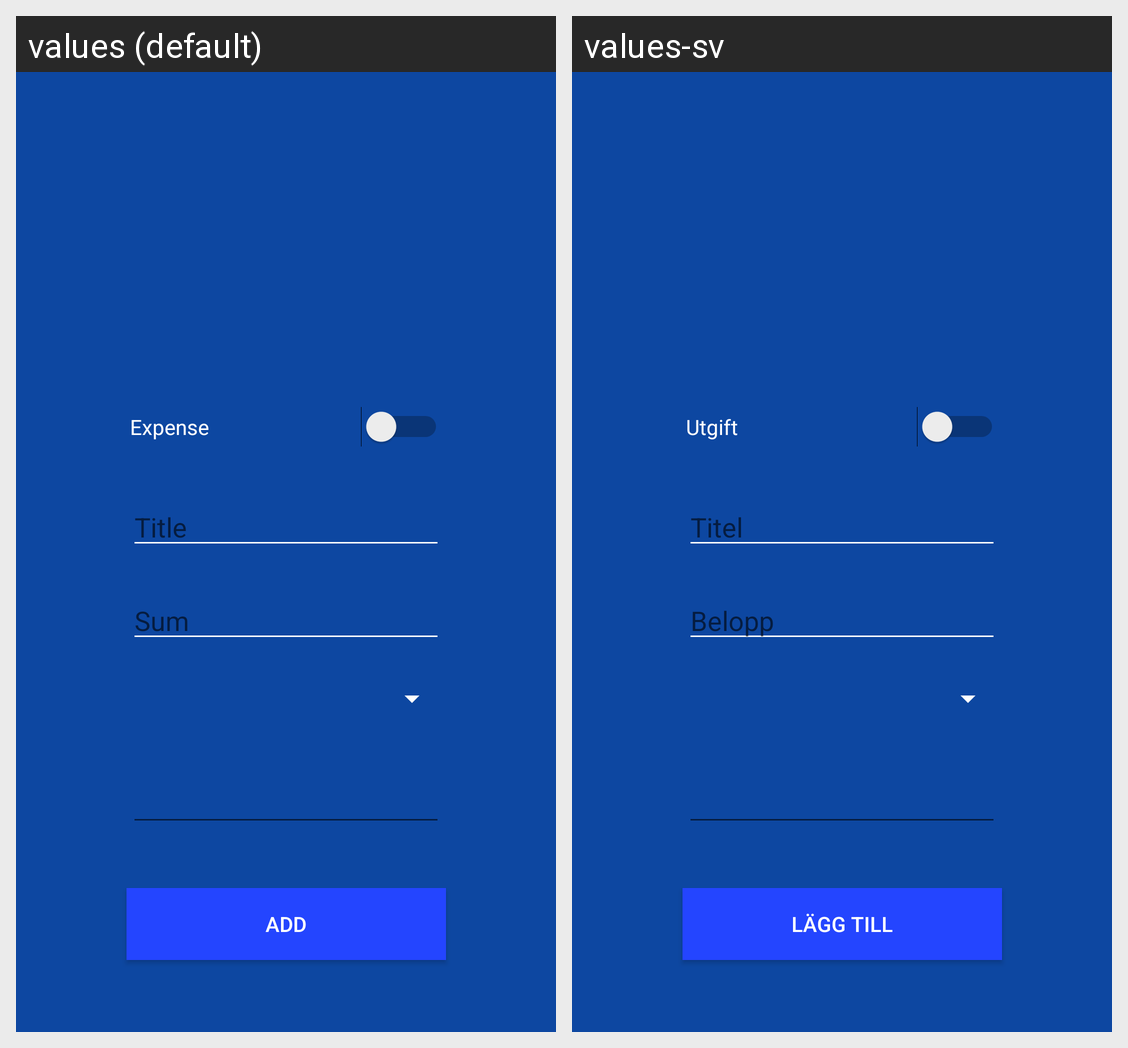

Translations of the strings shown on this Android screen, per locale in the grid:
Android screen res/layout/fragment_transaction.xml rendered under 2 locales, left to right: values (default), values-sv. Device: Nexus 5 (rendered at 1080×1920; each locale shown at half size, 540×960, under a caption strip naming it); theme LightBlue.
Strings drawn on this screen, with the default value and each locale's value (text and hints the layout hard-codes, and strings that could not be matched under every locale, appear in the picture but are not listed):

title
  values: Title
  values-sv: Titel

sum
  values: Sum
  values-sv: Belopp

add
  values: Add
  values-sv: Lägg till

expense
  values: Expense
  values-sv: Utgift
